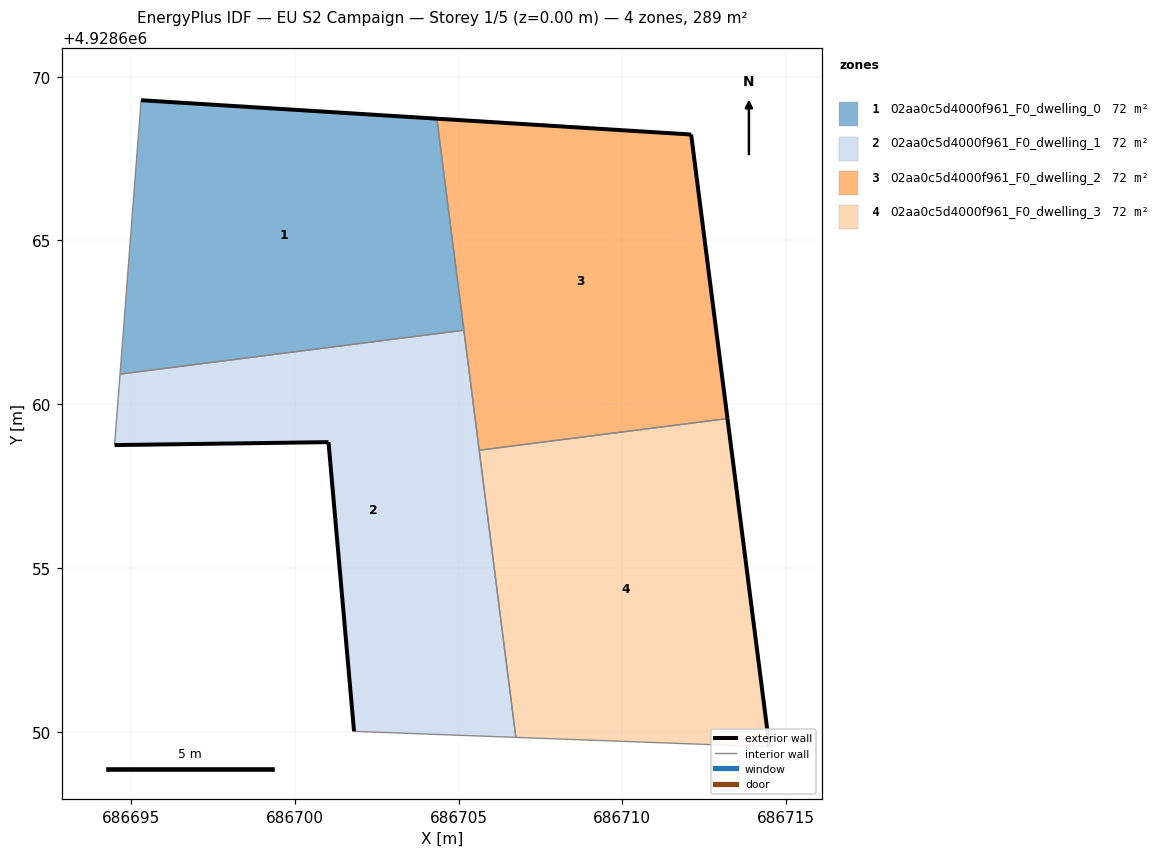
=== STOREY PLAN SPEC (per zone: floor XY polygon, exterior-wall plan segments, windows/doors) ===
zone 1: 02aa0c5d4000f961_F0_dwelling_0  (72.4 m²)
  floor: (686705.16, 4928662.26) (686704.34, 4928668.72) (686695.31, 4928669.28) (686694.67, 4928660.92)
  exterior wall: (686695.31, 4928669.28) – (686704.34, 4928668.72)  [9.0 m]
  interior walls: 3
zone 2: 02aa0c5d4000f961_F0_dwelling_1  (72.4 m²)
  floor: (686706.75, 4928649.83) (686705.16, 4928662.26) (686694.67, 4928660.92) (686694.50, 4928658.75) (686701.03, 4928658.84) (686701.81, 4928650.01)
  exterior wall: (686701.81, 4928650.01) – (686701.03, 4928658.84)  [8.9 m]
  exterior wall: (686701.03, 4928658.84) – (686694.50, 4928658.75)  [6.5 m]
  interior walls: 5
zone 3: 02aa0c5d4000f961_F0_dwelling_2  (72.4 m²)
  floor: (686713.21, 4928659.56) (686712.10, 4928668.23) (686704.34, 4928668.72) (686705.63, 4928658.60)
  exterior wall: (686712.10, 4928668.23) – (686713.21, 4928659.56)  [8.7 m]
  exterior wall: (686704.34, 4928668.72) – (686712.10, 4928668.23)  [7.8 m]
  interior walls: 3
zone 4: 02aa0c5d4000f961_F0_dwelling_3  (72.4 m²)
  floor: (686714.49, 4928649.54) (686713.21, 4928659.56) (686705.63, 4928658.60) (686706.75, 4928649.83)
  exterior wall: (686713.21, 4928659.56) – (686714.49, 4928649.54)  [10.1 m]
  interior walls: 3

=== DERIVED (storey summary) ===
Building: EU S2 Campaign
Storey: 1 of 5  (floor level z = 0.00 m)
Storey gross floor area: 289.4 m²
Zones on this storey: 4
  - 02aa0c5d4000f961_F0_dwelling_0: floor 72.4 m²; exterior wall 9.0 m (27.1 m²); WWR 0.0%
  - 02aa0c5d4000f961_F0_dwelling_1: floor 72.4 m²; exterior wall 15.4 m (46.2 m²); WWR 0.0%
  - 02aa0c5d4000f961_F0_dwelling_2: floor 72.4 m²; exterior wall 16.5 m (49.6 m²); WWR 0.0%
  - 02aa0c5d4000f961_F0_dwelling_3: floor 72.4 m²; exterior wall 10.1 m (30.3 m²); WWR 0.0%
Zone adjacency (shared interzone walls):
  - 02aa0c5d4000f961_F0_dwelling_0 ↔ 02aa0c5d4000f961_F0_dwelling_1
  - 02aa0c5d4000f961_F0_dwelling_0 ↔ 02aa0c5d4000f961_F0_dwelling_2
  - 02aa0c5d4000f961_F0_dwelling_1 ↔ 02aa0c5d4000f961_F0_dwelling_2
  - 02aa0c5d4000f961_F0_dwelling_1 ↔ 02aa0c5d4000f961_F0_dwelling_3
  - 02aa0c5d4000f961_F0_dwelling_2 ↔ 02aa0c5d4000f961_F0_dwelling_3